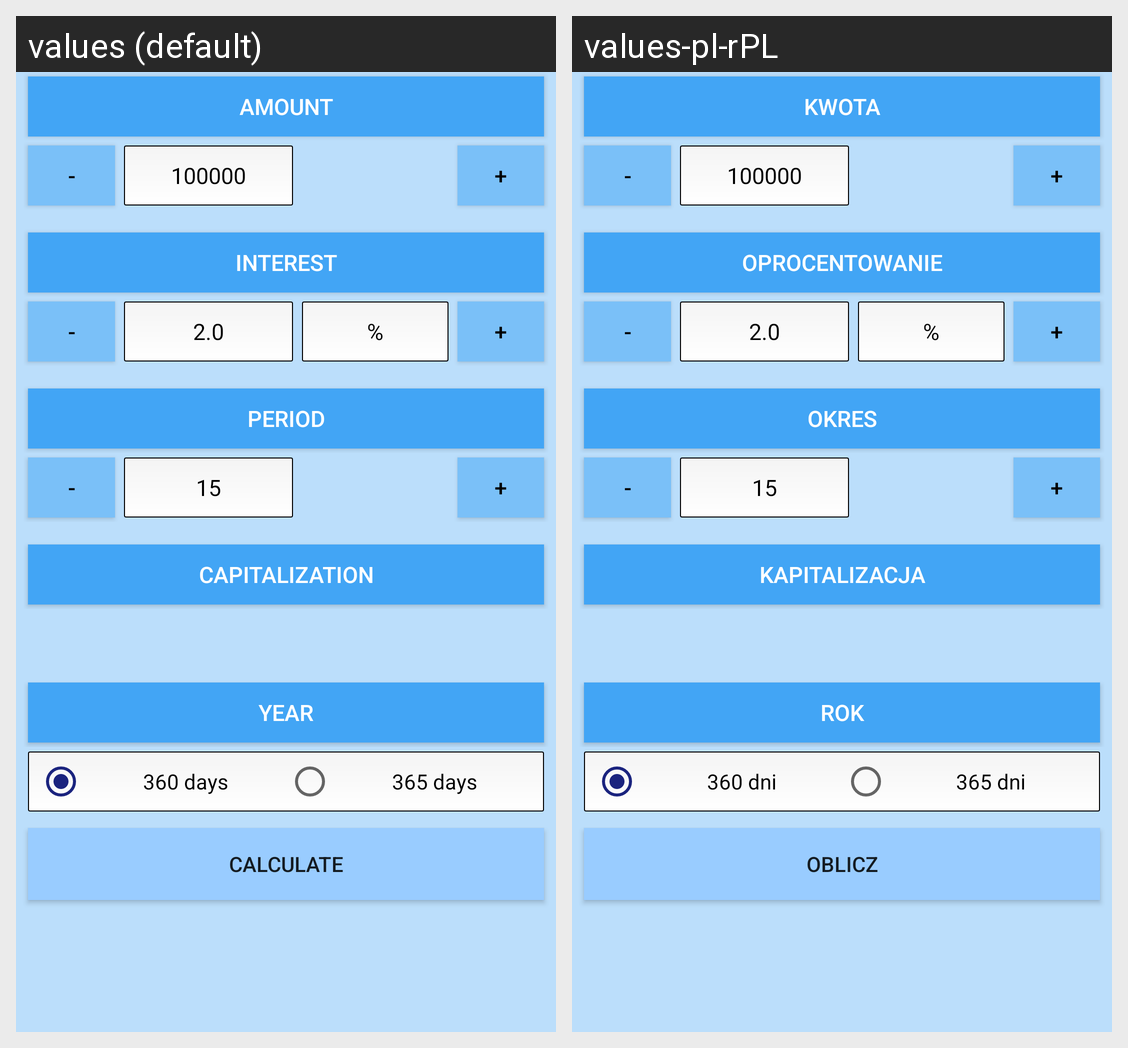

This grid shows one Android layout under two languages. Give, for every string resource on the screen, its name, the default text and each shown locale's text.
Android screen res/layout/investments_layout.xml rendered under 2 locales, left to right: values (default), values-pl-rPL. Device: Nexus 5 (rendered at 1080×1920; each locale shown at half size, 540×960, under a caption strip naming it); theme AppTheme.
Strings drawn on this screen, with the default value and each locale's value (text and hints the layout hard-codes, and strings that could not be matched under every locale, appear in the picture but are not listed):

amount
  values: Amount
  values-pl-rPL: Kwota

interest
  values: Interest
  values-pl-rPL: Oprocentowanie

period
  values: Period
  values-pl-rPL: Okres

capitalization
  values: Capitalization
  values-pl-rPL: Kapitalizacja

year
  values: Year
  values-pl-rPL: Rok

days_360
  values: 360 days
  values-pl-rPL: 360 dni

days_365
  values: 365 days
  values-pl-rPL: 365 dni

calculate
  values: Calculate
  values-pl-rPL: Oblicz
